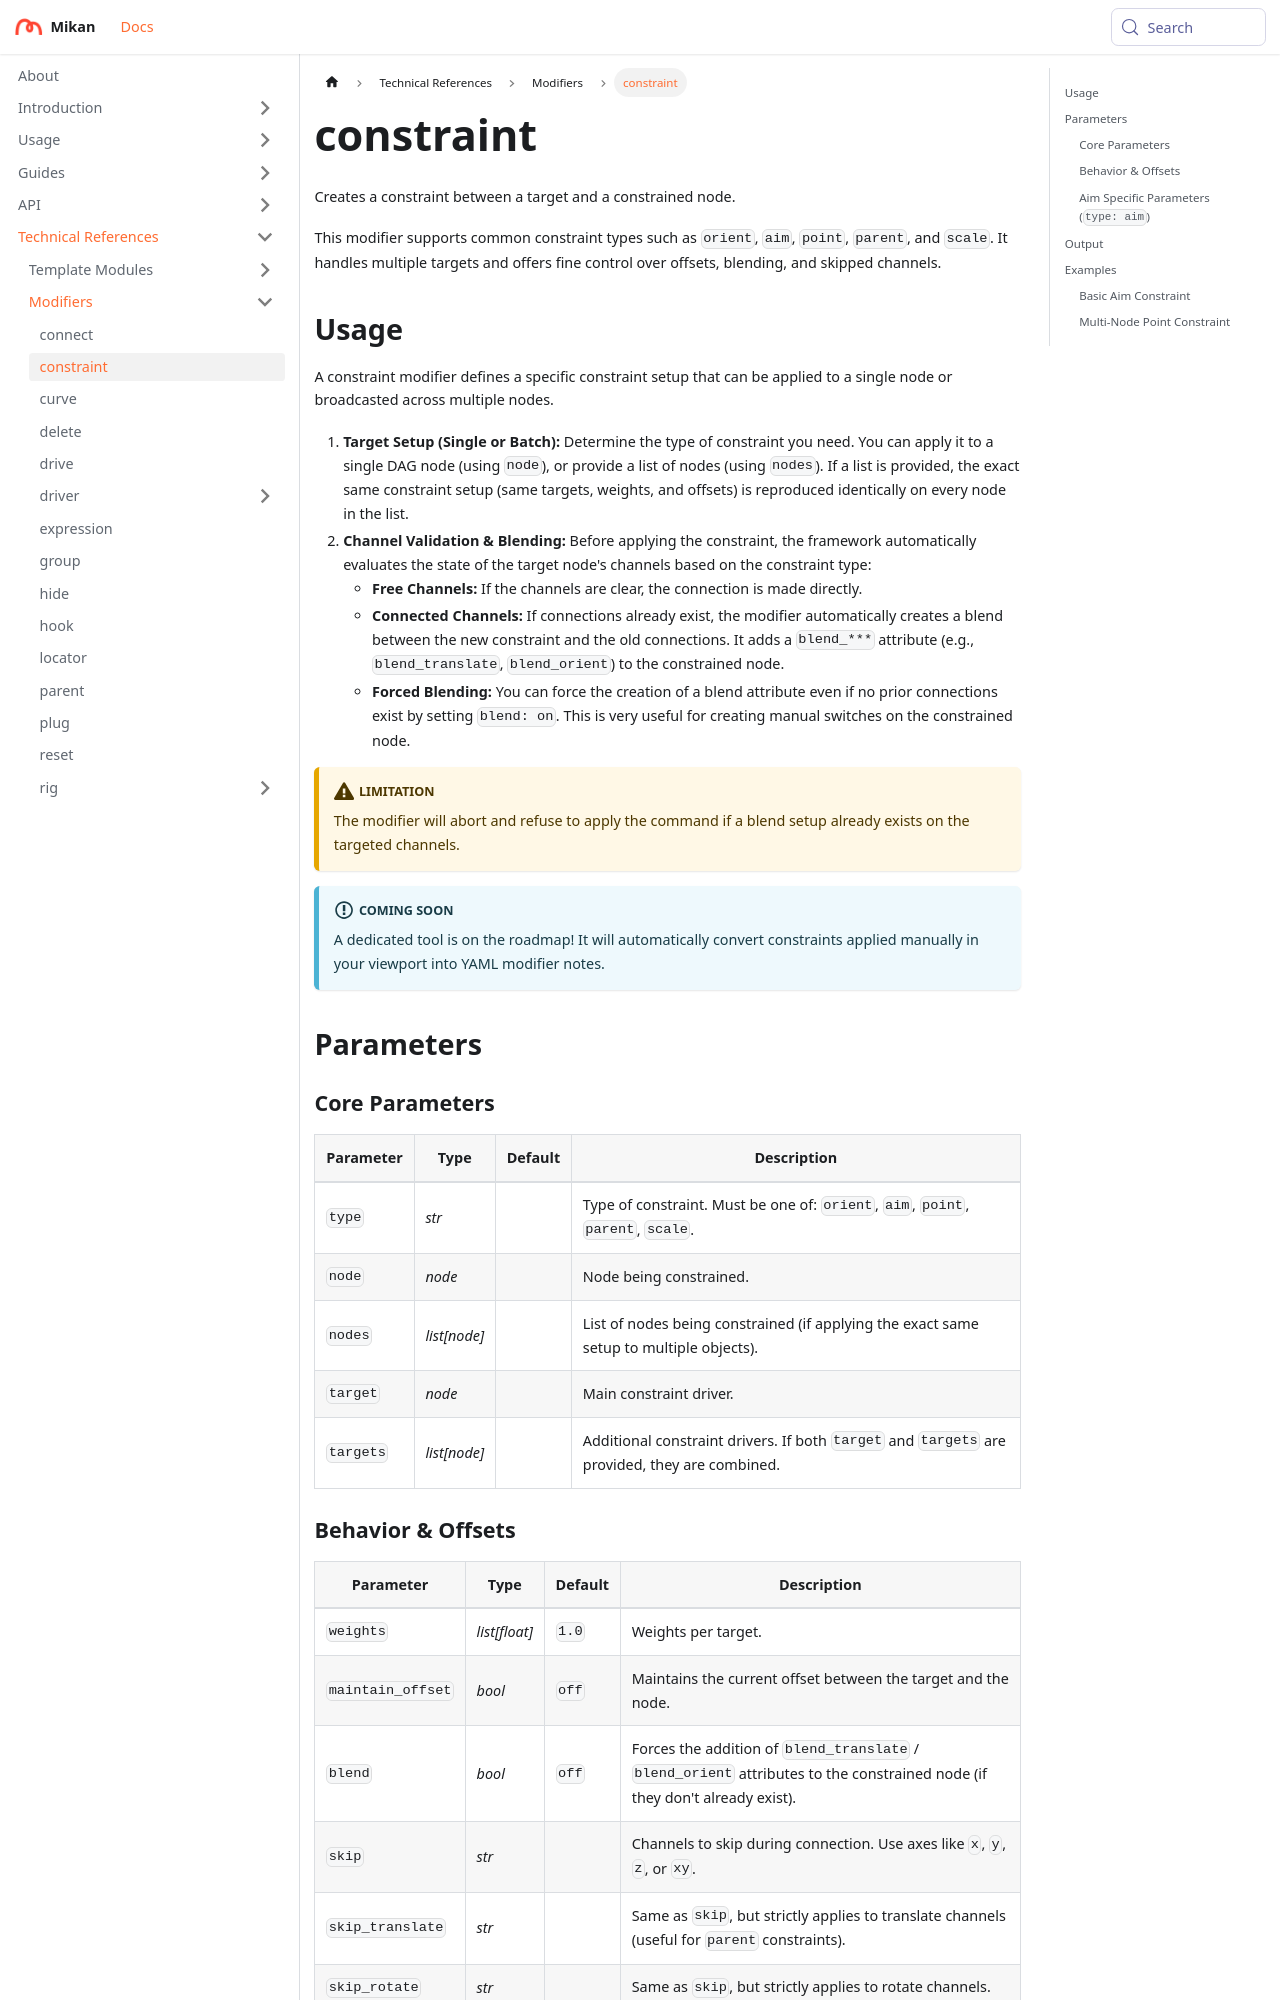

repository: Citrus-Software/mikan-docs · page: references/mod/constraint.html · generator: docusaurus

---
title: constraint
description: Creates a constraint between a target and a constrained node.
---

# constraint

Creates a constraint between a target and a constrained node.

This modifier supports common constraint types such as `orient`, `aim`, `point`, `parent`, and `scale`. It handles multiple targets and offers fine control over offsets, blending, and skipped channels.

## Usage

A constraint modifier defines a specific constraint setup that can be applied to a single node or broadcasted across multiple nodes.

1. **Target Setup (Single or Batch):** Determine the type of constraint you need. You can apply it to a single DAG node (using `node`), or provide a list of nodes (using `nodes`). If a list is provided, the exact same constraint setup (same targets, weights, and offsets) is reproduced identically on every node in the list.
2. **Channel Validation & Blending:** Before applying the constraint, the framework automatically evaluates the state of the target node's channels based on the constraint type:
    - **Free Channels:** If the channels are clear, the connection is made directly.
    - **Connected Channels:** If connections already exist, the modifier automatically creates a blend between the new constraint and the old connections. It adds a `blend_***` attribute (e.g., `blend_translate`, `blend_orient`) to the constrained node.
    - **Forced Blending:** You can force the creation of a blend attribute even if no prior connections exist by setting `blend: on`. This is very useful for creating manual switches on the constrained node.

:::warning[Limitation]
The modifier will abort and refuse to apply the command if a blend setup already exists on the targeted channels.
:::

:::info[Coming Soon]
A dedicated tool is on the roadmap! It will automatically convert constraints applied manually in your viewport into YAML modifier notes.
:::

## Parameters

### Core Parameters

| Parameter | Type         | Default | Description                                                                                    |
|-----------|--------------|---------|------------------------------------------------------------------------------------------------|
| `type`    | *str*        |         | Type of constraint. Must be one of: `orient`, `aim`, `point`, `parent`, `scale`.               |
| `node`    | *node*       |         | Node being constrained.                                                                        |
| `nodes`   | *list[node]* |         | List of nodes being constrained (if applying the exact same setup to multiple objects).        |
| `target`  | *node*       |         | Main constraint driver.                                                                        |
| `targets` | *list[node]* |         | Additional constraint drivers. If both `target` and `targets` are provided, they are combined. |
